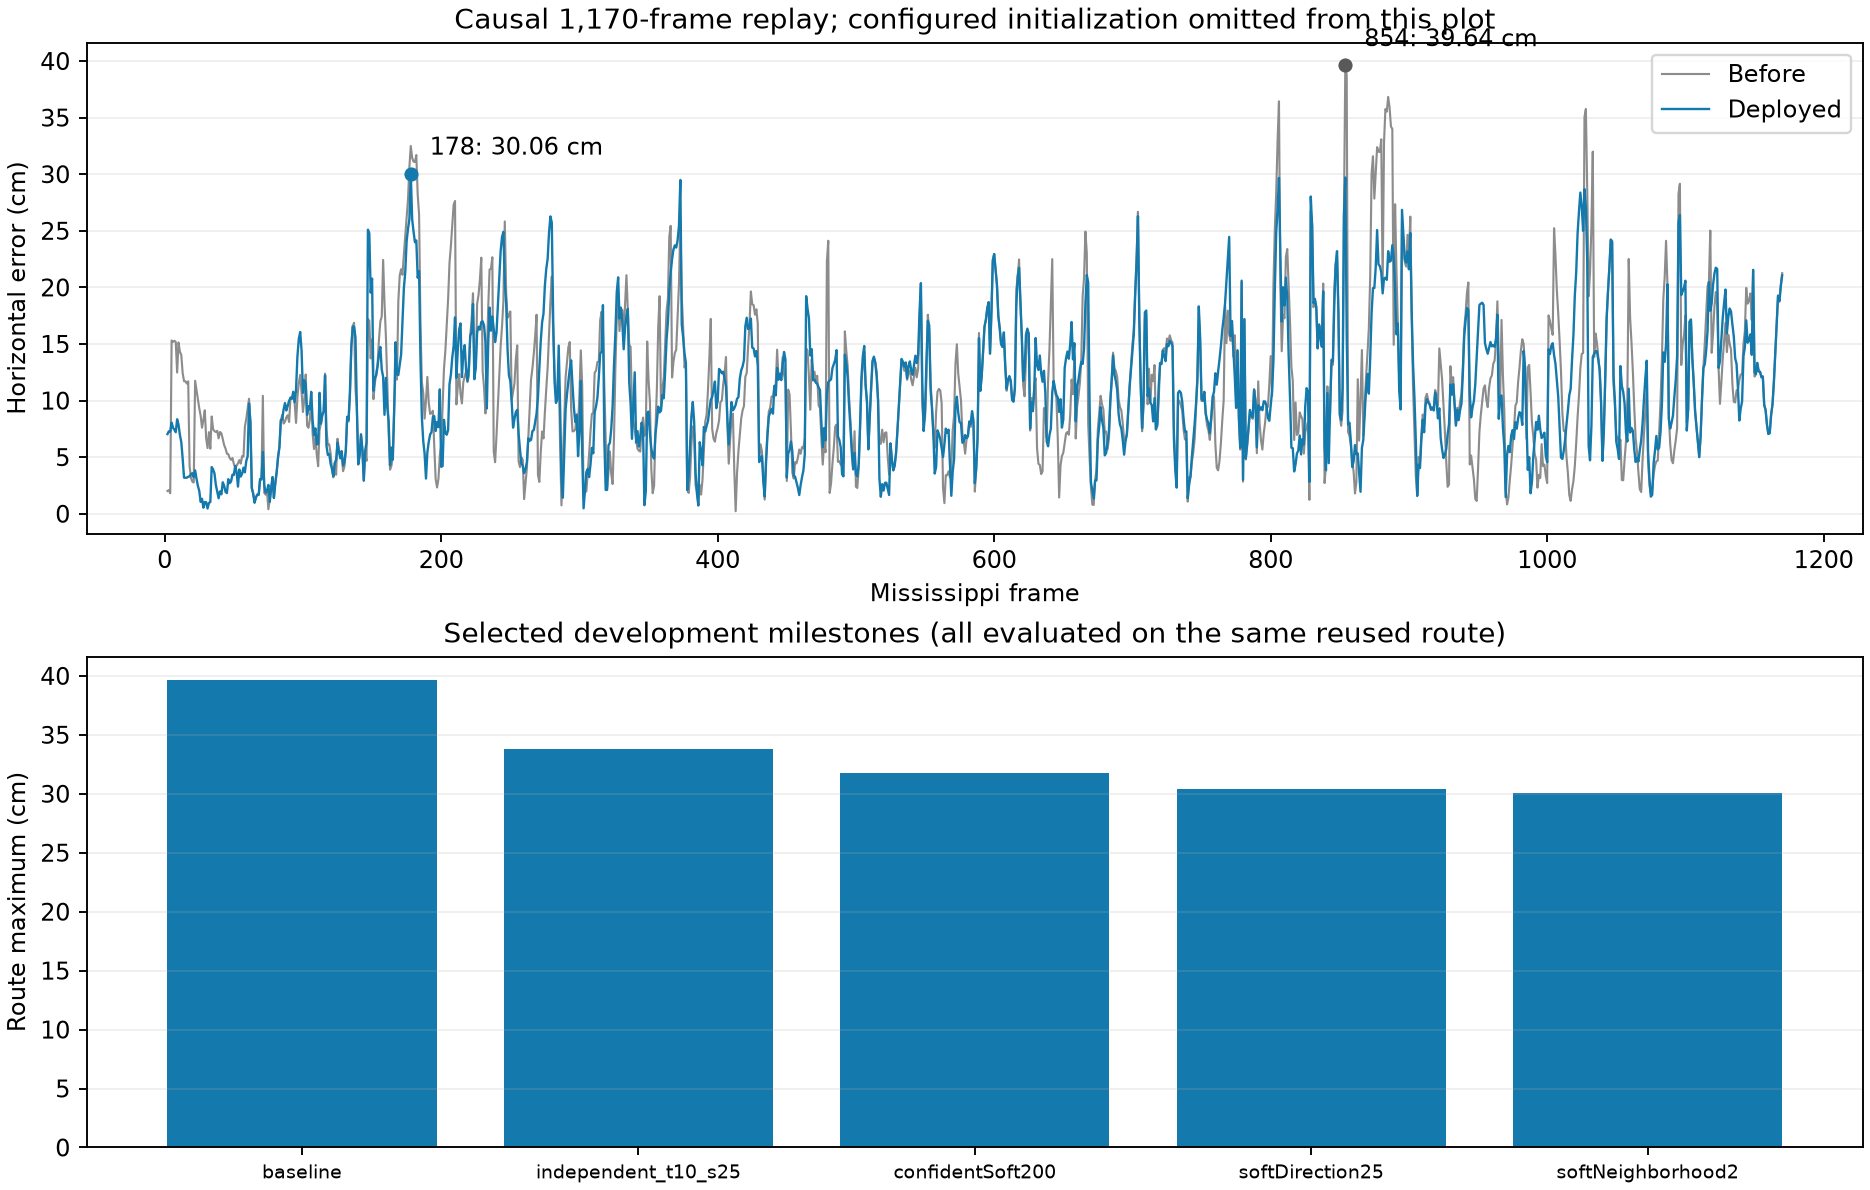

The file beside this chart, header and first rows:
frame, beforeM, afterM
1, 0.6403, 0.6403
2, 0.02014, 0.07043
3, 0.02094, 0.07287
4, 0.01815, 0.07262
5, 0.1531, 0.08054
6, 0.1519, 0.07602
7, 0.1528, 0.07435
8, 0.1518, 0.07205
9, 0.1248, 0.08351
10, 0.1513, 0.07871
11, 0.1431, 0.06969
12, 0.1403, 0.06337
13, 0.1242, 0.04861
14, 0.1172, 0.03192
15, 0.117, 0.03187
16, 0.1151, 0.03184
17, 0.1171, 0.0327
18, 0.04214, 0.03308
19, 0.03168, 0.03505
20, 0.02836, 0.03587
21, 0.02766, 0.03226
22, 0.1175, 0.0384
23, 0.1092, 0.03104
24, 0.101, 0.02466
25, 0.09321, 0.02017
26, 0.08663, 0.01053
27, 0.07603, 0.01325
28, 0.08298, 0.005418
29, 0.09146, 0.01044
30, 0.06655, 0.01022
31, 0.05809, 0.004669
32, 0.07213, 0.009571
33, 0.0575, 0.01039
34, 0.08598, 0.04131
35, 0.07479, 0.0392
36, 0.073, 0.03572
37, 0.07231, 0.02554
38, 0.07331, 0.01968
39, 0.06665, 0.01373
40, 0.07225, 0.01977
41, 0.07105, 0.01719
42, 0.06608, 0.02783
43, 0.06064, 0.02478
44, 0.05766, 0.01939
45, 0.05314, 0.01829
46, 0.05269, 0.03056
47, 0.04923, 0.02703
48, 0.04764, 0.02852
49, 0.04927, 0.03456
50, 0.04419, 0.03428
51, 0.04082, 0.04229
52, 0.04241, 0.03693
53, 0.04465, 0.02401
54, 0.04744, 0.03911
55, 0.04433, 0.03285
56, 0.05094, 0.03538
57, 0.05045, 0.04078
58, 0.07687, 0.03665
59, 0.08391, 0.04663
60, 0.09258, 0.05072
... 1,110 more rows
